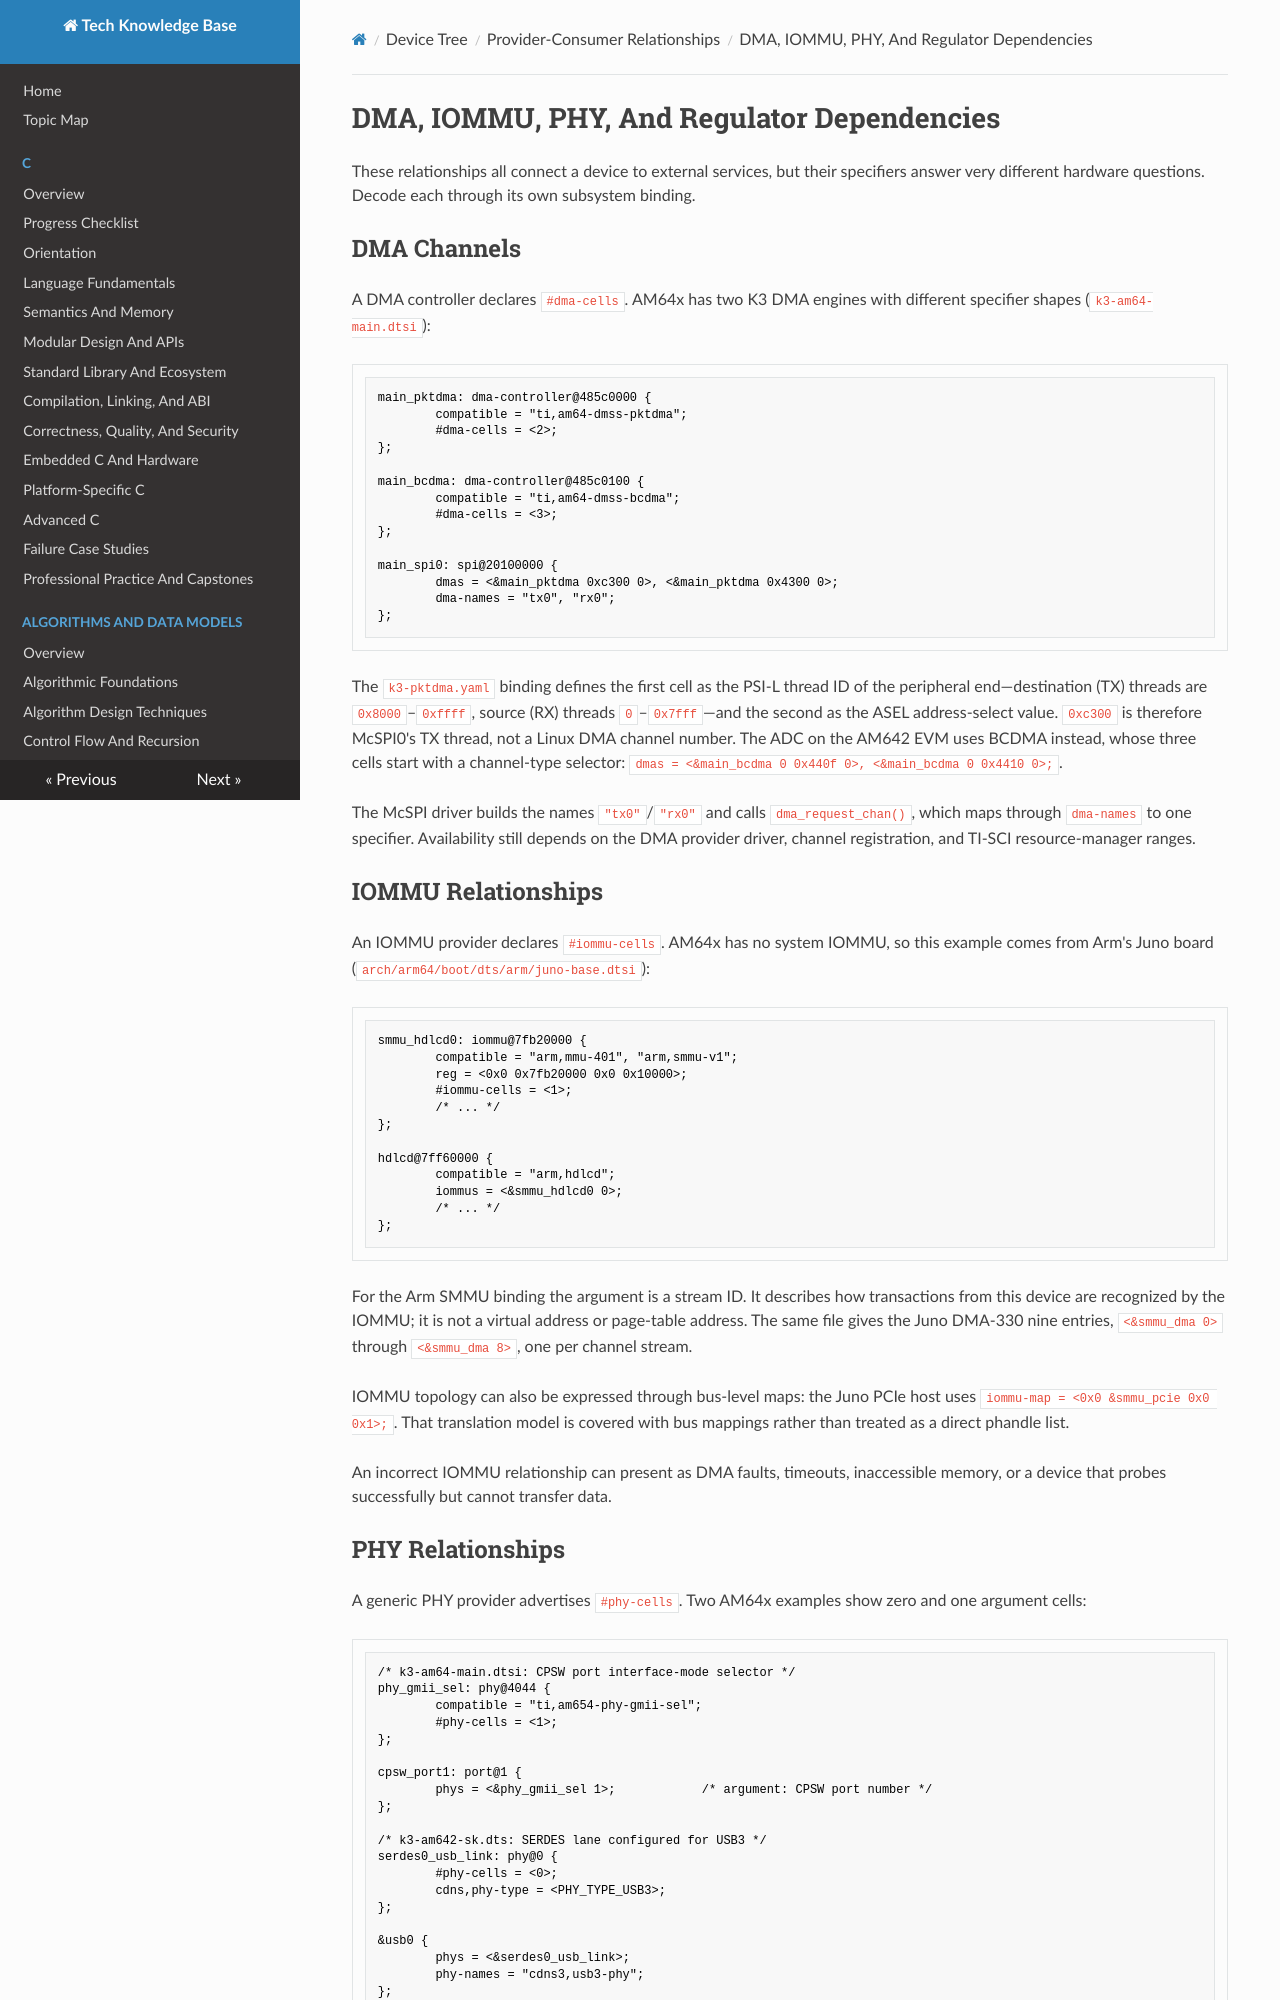

repository: fgabor98/AI-knowledge-base · page: device-tree/provider-consumer-relationships/dma-iommu-phy-and-regulator-dependencies/index.html · generator: mkdocs

---
status: draft
reviewed: false
domain: device-tree
difficulty: advanced
last_reviewed: null
---

# DMA, IOMMU, PHY, And Regulator Dependencies

These relationships all connect a device to external services, but their specifiers answer very different hardware questions. Decode each through its own subsystem binding.

## DMA Channels

A DMA controller declares `#dma-cells`. AM64x has two K3 DMA engines with different specifier shapes (`k3-am64-main.dtsi`):

```dts
main_pktdma: dma-controller@485c0000 {
        compatible = "ti,am64-dmss-pktdma";
        #dma-cells = <2>;
};

main_bcdma: dma-controller@485c0100 {
        compatible = "ti,am64-dmss-bcdma";
        #dma-cells = <3>;
};

main_spi0: spi@20100000 {
        dmas = <&main_pktdma 0xc300 0>, <&main_pktdma 0x4300 0>;
        dma-names = "tx0", "rx0";
};
```

The `k3-pktdma.yaml` binding defines the first cell as the PSI-L thread ID of the peripheral end—destination (TX) threads are `0x8000`–`0xffff`, source (RX) threads `0`–`0x7fff`—and the second as the ASEL address-select value. `0xc300` is therefore McSPI0's TX thread, not a Linux DMA channel number. The ADC on the AM642 EVM uses BCDMA instead, whose three cells start with a channel-type selector: `dmas = <&main_bcdma 0 0x440f 0>, <&main_bcdma 0 0x4410 0>;`.

The McSPI driver builds the names `"tx0"`/`"rx0"` and calls `dma_request_chan()`, which maps through `dma-names` to one specifier. Availability still depends on the DMA provider driver, channel registration, and TI-SCI resource-manager ranges.

## IOMMU Relationships

An IOMMU provider declares `#iommu-cells`. AM64x has no system IOMMU, so this example comes from Arm's Juno board (`arch/arm64/boot/dts/arm/juno-base.dtsi`):

```dts
smmu_hdlcd0: iommu@7fb20000 {
        compatible = "arm,mmu-401", "arm,smmu-v1";
        reg = <0x0 0x7fb20000 0x0 0x10000>;
        #iommu-cells = <1>;
        /* ... */
};

hdlcd@7ff60000 {
        compatible = "arm,hdlcd";
        iommus = <&smmu_hdlcd0 0>;
        /* ... */
};
```

For the Arm SMMU binding the argument is a stream ID. It describes how transactions from this device are recognized by the IOMMU; it is not a virtual address or page-table address. The same file gives the Juno DMA-330 nine entries, `<&smmu_dma 0>` through `<&smmu_dma 8>`, one per channel stream.

IOMMU topology can also be expressed through bus-level maps: the Juno PCIe host uses `iommu-map = <0x0 &smmu_pcie 0x0 0x1>;`. That translation model is covered with bus mappings rather than treated as a direct phandle list.

An incorrect IOMMU relationship can present as DMA faults, timeouts, inaccessible memory, or a device that probes successfully but cannot transfer data.
